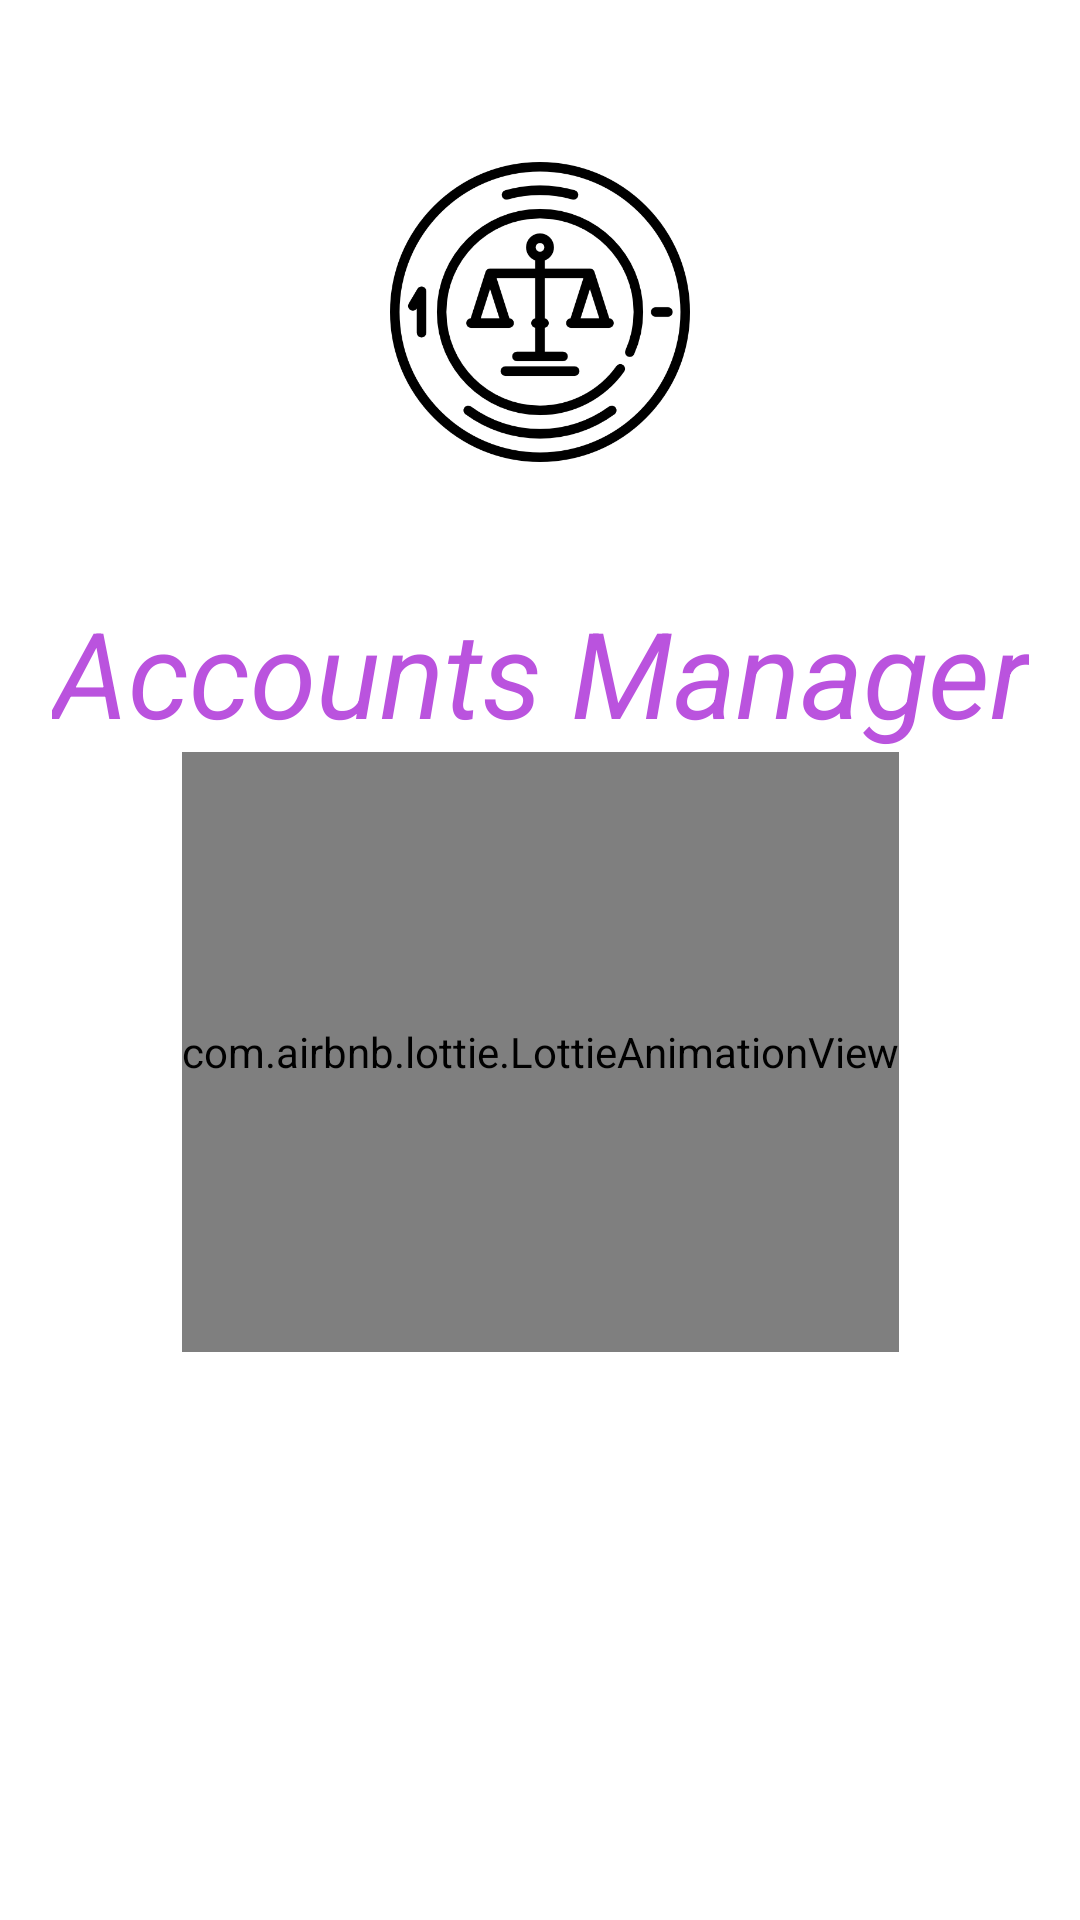

Reconstruct the res/layout file that produces this screen, plus the resources it refers to.
<!-- AndroidManifest.xml: application theme Theme.Accountant -->
<!-- res/layout/activity_introductory.xml -->
<?xml version="1.0" encoding="utf-8"?>
<androidx.constraintlayout.widget.ConstraintLayout xmlns:android="http://schemas.android.com/apk/res/android"
    xmlns:app="http://schemas.android.com/apk/res-auto"
    xmlns:tools="http://schemas.android.com/tools"
    android:layout_width="match_parent"
    android:layout_height="match_parent"
    tools:context=".Introductory">

    <ImageView
        android:id="@+id/bg"
        android:layout_width="wrap_content"
        android:layout_height="900dp"
        android:scaleType="centerCrop"
        android:src="@drawable/sweep"
        app:layout_constraintEnd_toEndOf="parent"

        app:layout_constraintStart_toStartOf="parent"
        app:layout_constraintTop_toTopOf="parent" />

    <ImageView
        android:id="@+id/logo"
        android:layout_width="100dp"
        android:layout_height="100dp"
        android:scaleType="centerCrop"
        android:src="@drawable/logo"
        app:layout_constraintBottom_toBottomOf="parent"
        app:layout_constraintEnd_toEndOf="parent"
        app:layout_constraintStart_toStartOf="parent"
        app:layout_constraintTop_toTopOf="@+id/bg"
        app:layout_constraintVertical_bias=".1" />

    <TextView
        android:id="@+id/textTitle"
        android:layout_width="wrap_content"
        android:layout_height="wrap_content"
        android:text="Accounts Manager"
        android:textColor="@color/purple"
        android:textSize="40sp"
        android:textStyle="italic"
        app:layout_constraintBottom_toBottomOf="parent"
        app:layout_constraintEnd_toEndOf="parent"
        app:layout_constraintStart_toStartOf="parent"
        app:layout_constraintTop_toBottomOf="@+id/logo"
        app:layout_constraintVertical_bias=".1" />

    <com.airbnb.lottie.LottieAnimationView
        android:id="@+id/lottie"
        android:layout_width="wrap_content"
        android:layout_height="200dp"
        app:layout_constraintBottom_toBottomOf="parent"
        app:layout_constraintEnd_toEndOf="parent"
        app:layout_constraintStart_toStartOf="parent"
        app:layout_constraintTop_toBottomOf="@+id/textTitle"
        app:layout_constraintVertical_bias="0"
        app:lottie_autoPlay="true"
        app:lottie_rawRes="@raw/coins" />




</androidx.constraintlayout.widget.ConstraintLayout>
<!-- resources referenced by this layout -->
<resources>
  <color name="purple">#ba53de</color>
  <!-- drawable logo: png bitmap (drawable, 18428 bytes) -->
  <style name="Theme.Accountant" parent="Theme.MaterialComponents.DayNight.NoActionBar">
          
          <item name="colorPrimary">@color/colorPrimary</item>
          <item name="colorPrimaryVariant">@color/colorPrimaryDark</item>
          <item name="colorOnPrimary">@color/white</item>
          
          <item name="colorOnSecondary">@color/black</item>
          
          <item name="android:statusBarColor" tools:targetApi="l">?attr/colorPrimaryVariant</item>
          
      </style>
  <color name="colorPrimary">#262938</color>
  <color name="colorPrimaryDark">#181A24</color>
  <color name="white">#FFFFFFFF</color>
  <color name="black">#FF000000</color>
</resources>
